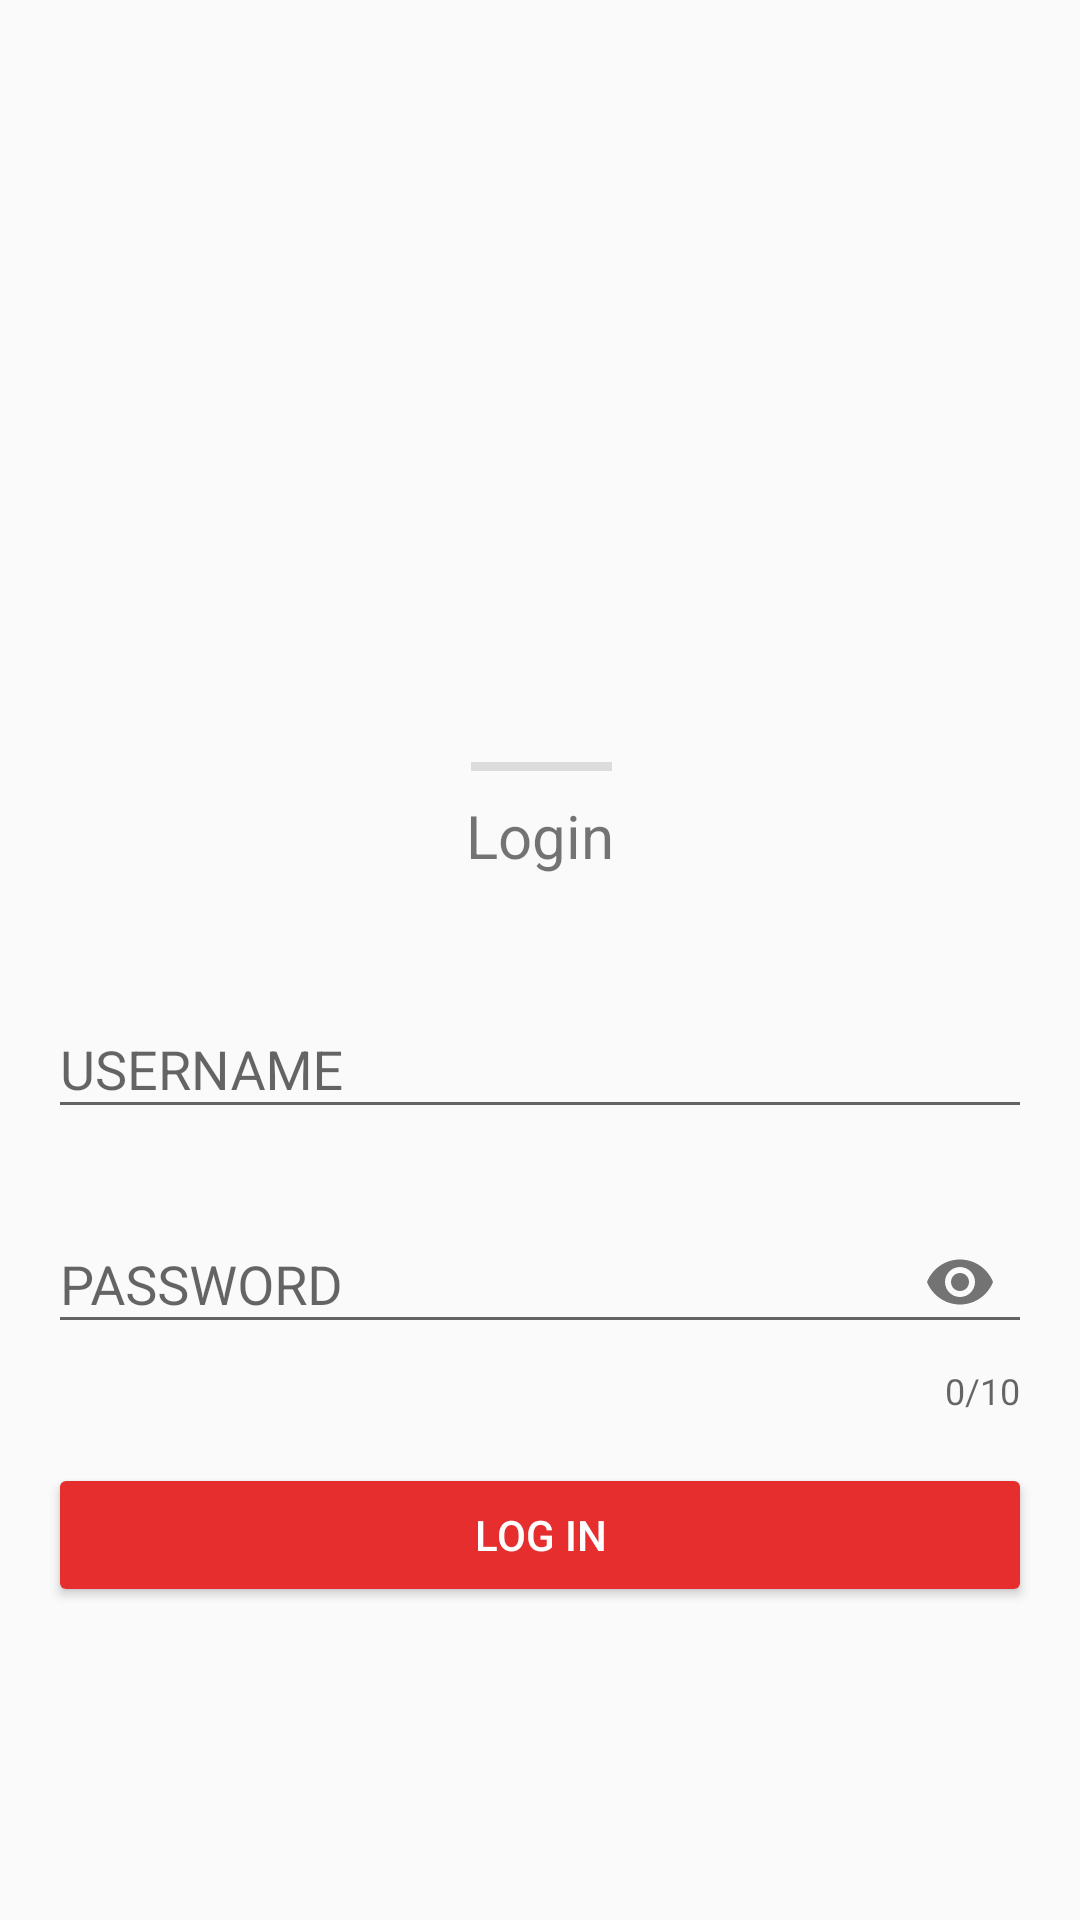

Produce the Android XML layout that renders to this screen, including the resource entries it uses.
<!-- AndroidManifest.xml: activity theme AppTheme.Home2 -->
<!-- res/layout/activity_main.xml -->
<?xml version="1.0" encoding="utf-8"?>
<ScrollView
    xmlns:android="http://schemas.android.com/apk/res/android"
    xmlns:app="http://schemas.android.com/apk/res-auto"
    xmlns:tools="http://schemas.android.com/tools"
    android:layout_width="match_parent"
    android:layout_height="match_parent">

<android.support.constraint.ConstraintLayout
    android:layout_width="match_parent"
    android:layout_height="wrap_content"
    tools:context=".MainActivity">


    <android.support.design.widget.TextInputLayout
        android:id="@+id/loginLayout"
        android:layout_width="0dp"
        android:layout_height="wrap_content"
        android:layout_marginStart="16dp"
        android:layout_marginLeft="16dp"
        android:layout_marginTop="32dp"
        android:layout_marginEnd="16dp"
        android:layout_marginRight="16dp"
        app:layout_constraintEnd_toEndOf="parent"
        app:layout_constraintStart_toStartOf="parent"
        app:layout_constraintTop_toBottomOf="@+id/textView3">

        <android.support.v7.widget.AppCompatEditText
            android:id="@+id/login"
            android:layout_width="match_parent"
            android:layout_height="wrap_content"
            android:ems="10"
            android:hint="USERNAME"
            android:inputType="textPersonName"
            app:layout_constraintTop_toBottomOf="@+id/textView3" />
    </android.support.design.widget.TextInputLayout>

    <android.support.design.widget.TextInputLayout
        android:id="@+id/senhaLayout"
        android:layout_width="0dp"
        android:layout_height="wrap_content"
        android:layout_marginStart="16dp"
        android:layout_marginLeft="16dp"
        android:layout_marginTop="16dp"
        android:layout_marginEnd="16dp"
        android:layout_marginRight="16dp"
        app:layout_constraintEnd_toEndOf="parent"
        app:layout_constraintHorizontal_bias="0.0"
        app:layout_constraintStart_toStartOf="parent"
        app:layout_constraintTop_toBottomOf="@+id/loginLayout"
        app:counterEnabled="true"
        app:counterMaxLength="10"
        app:passwordToggleEnabled="true">

        <android.support.v7.widget.AppCompatEditText
            android:id="@+id/password"
            android:layout_width="match_parent"
            android:layout_height="wrap_content"
            android:ems="10"
            android:hint="PASSWORD"
            android:inputType="textWebPassword"
            app:layout_constraintTop_toBottomOf="@+id/loginLayout"
            android:maxLength="10"/>


    </android.support.design.widget.TextInputLayout>


    <View
        android:id="@+id/divider"
        android:layout_width="0dp"
        android:layout_height="3dp"
        android:layout_marginStart="157dp"
        android:layout_marginLeft="157dp"
        android:layout_marginTop="32dp"
        android:layout_marginEnd="156dp"
        android:layout_marginRight="156dp"
        android:background="?android:attr/listDivider"
        app:layout_constraintEnd_toEndOf="parent"
        app:layout_constraintStart_toStartOf="parent"
        app:layout_constraintTop_toBottomOf="@+id/imageView2" />

    <TextView
        android:id="@+id/textView3"
        android:layout_width="0dp"
        android:layout_height="wrap_content"
        android:layout_marginStart="16dp"
        android:layout_marginLeft="16dp"
        android:layout_marginTop="8dp"
        android:layout_marginEnd="16dp"
        android:layout_marginRight="16dp"
        android:foregroundGravity="center_vertical|center|center_horizontal"
        android:gravity="center|center_horizontal|center_vertical"
        android:text="@string/login"
        android:textSize="20sp"
        app:layout_constraintEnd_toEndOf="parent"
        app:layout_constraintStart_toStartOf="parent"
        app:layout_constraintTop_toBottomOf="@+id/divider" />


    <android.support.v7.widget.AppCompatButton
        android:id="@+id/btn_login"
        style="@style/button"
        android:layout_width="match_parent"
        android:layout_height="wrap_content"
        android:layout_marginStart="16dp"
        android:layout_marginLeft="16dp"
        android:layout_marginTop="16dp"
        android:layout_marginEnd="16dp"
        android:layout_marginRight="16dp"
        android:layout_marginBottom="32dp"
        android:text="LOG IN"
        app:layout_constraintBottom_toBottomOf="parent"
        app:layout_constraintEnd_toEndOf="parent"
        app:layout_constraintStart_toStartOf="parent"
        app:layout_constraintTop_toBottomOf="@+id/senhaLayout" />

    <ImageView
        android:id="@+id/imageView2"
        android:layout_width="0dp"
        android:layout_height="190dp"
        android:layout_marginStart="87dp"
        android:layout_marginLeft="87dp"
        android:layout_marginTop="32dp"
        android:layout_marginEnd="88dp"
        android:layout_marginRight="88dp"
        app:layout_constraintEnd_toEndOf="parent"
        app:layout_constraintStart_toStartOf="parent"
        app:layout_constraintTop_toTopOf="parent"
        app:srcCompat="@drawable/bedel_img" />


</android.support.constraint.ConstraintLayout>

</ScrollView>
<!-- resources referenced by this layout -->
<resources>
  <!-- drawable bedel_img: png bitmap (drawable, 273807 bytes) -->
  <string name="login">Login</string>
  <style name="button" parent="Widget.AppCompat.Button.Colored" />
  <style name="AppTheme.Home2">
          <item name="android:windowEnterTransition">@android:transition/slide_left</item>
      </style>
</resources>
